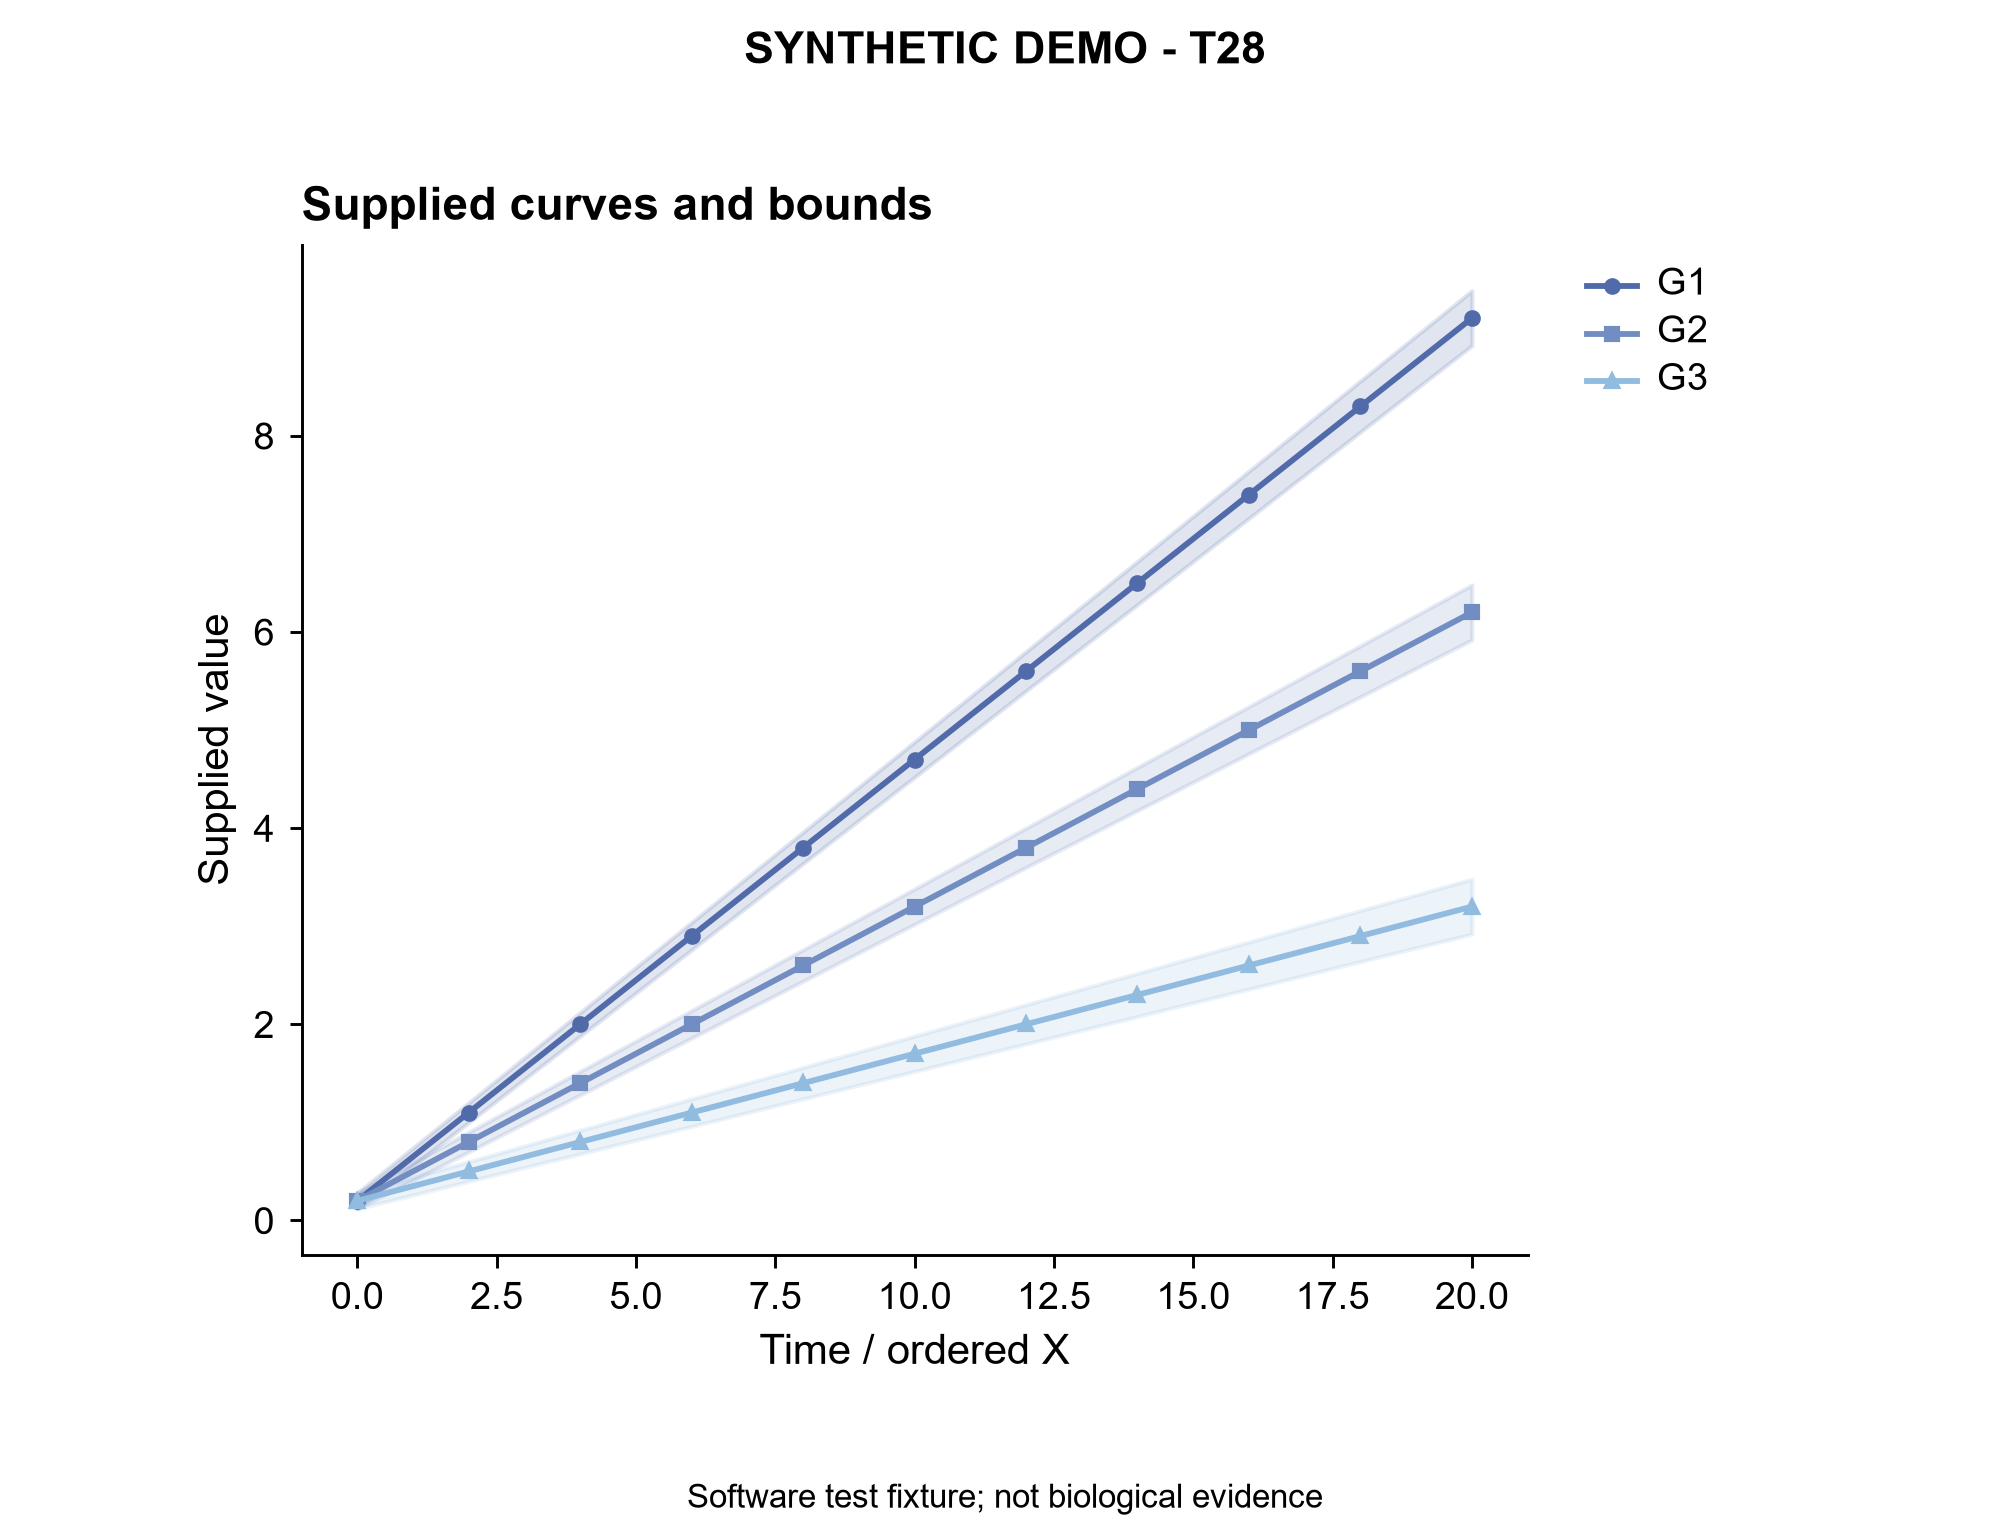

The table this chart was drawn from, first rows:
panel	record_type	group	lower	upper	x	y
B	line	G1	0.12	0.28	0.0	0.2
B	line	G1	1	1.2	2.0	1.1
B	line	G1	1.88	2.12	4.0	2.0
B	line	G1	2.76	3.04	6.0	2.9
B	line	G1	3.64	3.96	8.0	3.8
B	line	G1	4.52	4.88	10.0	4.7
B	line	G1	5.4	5.8	12.0	5.6
B	line	G1	6.28	6.72	14.0	6.5
B	line	G1	7.16	7.64	16.0	7.4
B	line	G1	8.04	8.56	18.0	8.3
B	line	G1	8.92	9.48	20.0	9.2
B	line	G2	0.12	0.28	0.0	0.2
B	line	G2	0.7	0.9	2.0	0.8
B	line	G2	1.28	1.52	4.0	1.4
B	line	G2	1.86	2.14	6.0	2.0
B	line	G2	2.44	2.76	8.0	2.6
B	line	G2	3.02	3.38	10.0	3.2
B	line	G2	3.6	4.0	12.0	3.8
B	line	G2	4.18	4.62	14.0	4.4
B	line	G2	4.76	5.24	16.0	5.0
B	line	G2	5.34	5.86	18.0	5.6
B	line	G2	5.92	6.48	20.0	6.2
B	line	G3	0.12	0.28	0.0	0.2
B	line	G3	0.4	0.6	2.0	0.5
B	line	G3	0.68	0.92	4.0	0.8
B	line	G3	0.96	1.24	6.0	1.1
B	line	G3	1.24	1.56	8.0	1.4
B	line	G3	1.52	1.88	10.0	1.7
B	line	G3	1.8	2.2	12.0	2.0
B	line	G3	2.08	2.52	14.0	2.3
B	line	G3	2.36	2.84	16.0	2.6
B	line	G3	2.64	3.16	18.0	2.9
B	line	G3	2.92	3.48	20.0	3.2
